10-way image classification set "images" from GitHub (BeObm/PlantGraphNet); label vocabulary: amm, calluna, empetrum, grass, lichens, myrica, non-vegetation, rosa rugosa, salix, trees.

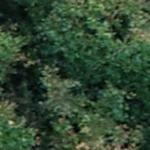
Label: trees

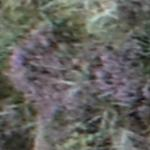
Label: calluna

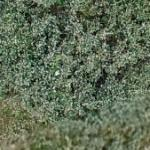
Label: salix

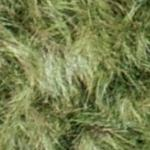
Label: amm

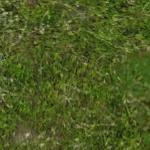
Label: empetrum

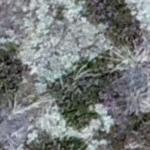
Label: lichens
